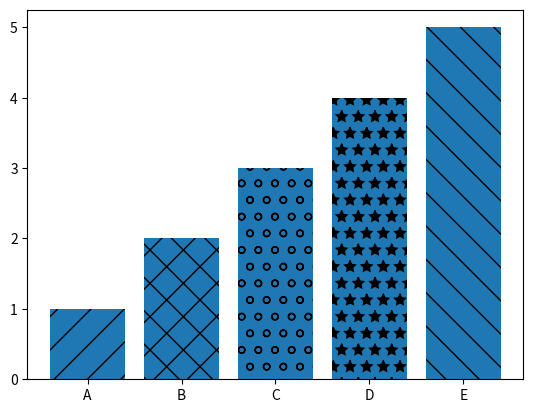

Write the Python code that produced this figure.
import matplotlib.pyplot as plt
import numpy as np
import pandas as pd

# bar chart assignment

labels = ['A', 'B', 'C', 'D', 'E']
values = [1, 2, 3, 4, 5]

bars = plt.bar(labels, values)
plt.figure(figsize=(6,4))


bars[0].set_hatch('/')  
bars[1].set_hatch('x')
bars[2].set_hatch('o')
bars[3].set_hatch('*')
bars[4].set_hatch('\\')
plt.show()